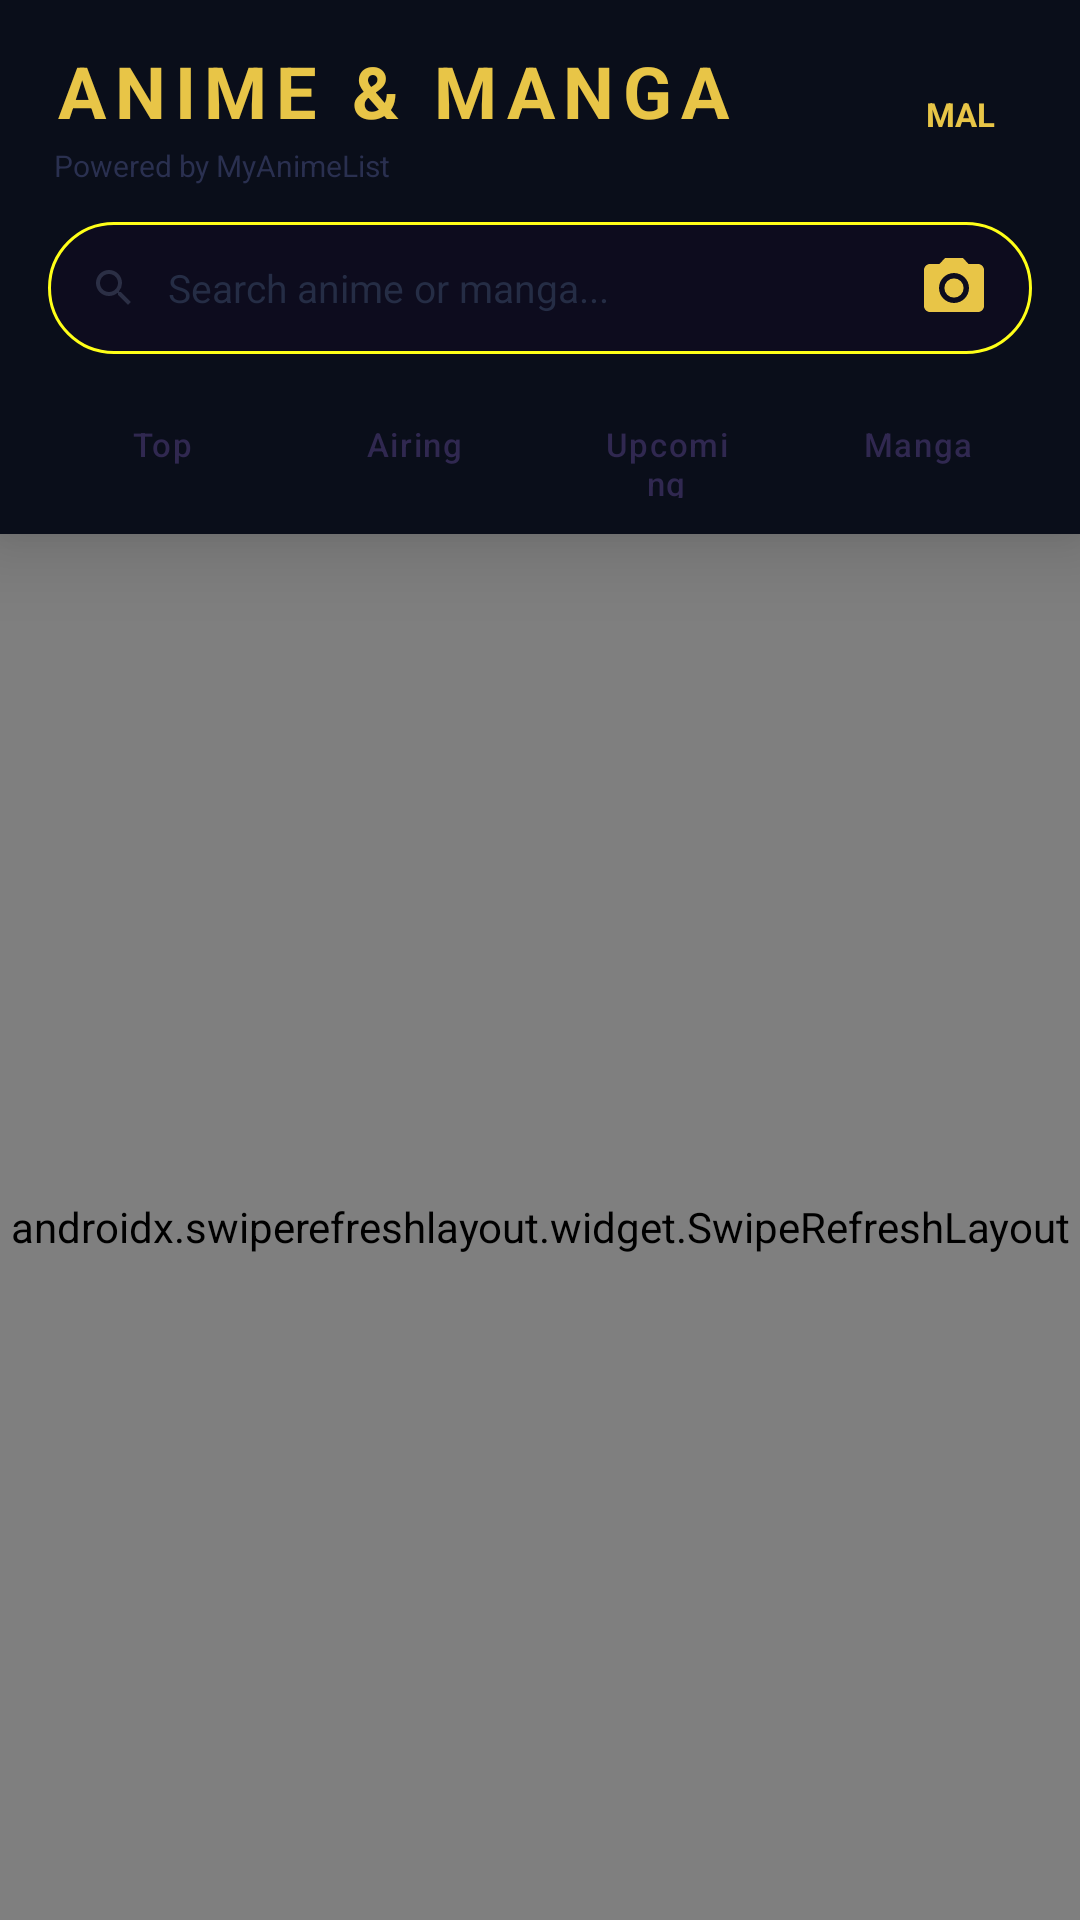

Layout XML and referenced resources for this Android screen:
<!-- AndroidManifest.xml: application theme Theme.Starlight -->
<!-- res/layout/fragment_anime.xml -->
<?xml version="1.0" encoding="utf-8"?>
<LinearLayout
    xmlns:android="http://schemas.android.com/apk/res/android"
    xmlns:app="http://schemas.android.com/apk/res-auto"
    android:layout_width="match_parent"
    android:layout_height="match_parent"
    android:orientation="vertical"
    android:background="#050810">

    
    <LinearLayout
        android:layout_width="match_parent"
        android:layout_height="wrap_content"
        android:orientation="vertical"
        android:background="#0A0E1A"
        android:elevation="16dp"
        android:paddingTop="14dp"
        android:paddingBottom="12dp">

        
        <LinearLayout
            android:layout_width="match_parent"
            android:layout_height="wrap_content"
            android:orientation="horizontal"
            android:gravity="center_vertical"
            android:paddingStart="18dp"
            android:paddingEnd="18dp"
            android:paddingBottom="12dp">

            <LinearLayout
                android:layout_width="0dp"
                android:layout_height="wrap_content"
                android:layout_weight="1"
                android:orientation="vertical">

                <TextView
                    android:layout_width="wrap_content"
                    android:layout_height="wrap_content"
                    android:text="ANIME &amp; MANGA"
                    android:textColor="#E8C547"
                    android:textSize="24sp"
                    android:textStyle="bold"
                    android:letterSpacing="0.12"/>

                <TextView
                    android:layout_width="wrap_content"
                    android:layout_height="wrap_content"
                    android:text="Powered by MyAnimeList"
                    android:textColor="#2A3050"
                    android:textSize="10sp"
                    android:layout_marginTop="2dp"/>

            </LinearLayout>

            <TextView
                android:layout_width="wrap_content"
                android:layout_height="wrap_content"
                android:text="MAL"
                android:textColor="#E8C547"
                android:textSize="11sp"
                android:textStyle="bold"
                android:background="@drawable/bg_badge_genre"
                android:paddingStart="10dp"
                android:paddingEnd="10dp"
                android:paddingTop="5dp"
                android:paddingBottom="5dp"/>

        </LinearLayout>

        
        <LinearLayout
            android:layout_width="match_parent"
            android:layout_height="44dp"
            android:orientation="horizontal"
            android:background="@drawable/bg_search_cosmos"
            android:layout_marginStart="16dp"
            android:layout_marginEnd="16dp"
            android:layout_marginBottom="12dp"
            android:paddingStart="14dp"
            android:paddingEnd="8dp"
            android:gravity="center_vertical">

            <ImageView
                android:layout_width="16dp"
                android:layout_height="16dp"
                android:src="@drawable/ic_search"
                android:contentDescription="Search"
                android:alpha="0.4"/>

            <EditText
                android:id="@+id/etAnimeSearch"
                android:layout_width="0dp"
                android:layout_height="match_parent"
                android:layout_weight="1"
                android:background="@null"
                android:hint="Search anime or manga..."
                android:textColor="#F0F4FF"
                android:textColorHint="#252D45"
                android:textSize="13sp"
                android:paddingStart="10dp"
                android:paddingEnd="6dp"
                android:imeOptions="actionSearch"
                android:inputType="text"
                android:autofillHints="no"
                android:singleLine="true"/>

            
            <ImageButton
                android:id="@+id/btnAnimeImageSearch"
                android:layout_width="36dp"
                android:layout_height="36dp"
                android:src="@drawable/ic_camera"
                android:contentDescription="Search by image"
                android:background="?attr/selectableItemBackgroundBorderless"
                app:tint="#E8C547"/>

            
            <ImageButton
                android:id="@+id/btnAnimeClear"
                android:layout_width="32dp"
                android:layout_height="32dp"
                android:src="@drawable/ic_close"
                android:contentDescription="Clear"
                android:background="?attr/selectableItemBackgroundBorderless"
                android:visibility="gone"/>

        </LinearLayout>

        
        <LinearLayout
            android:layout_width="match_parent"
            android:layout_height="36dp"
            android:orientation="horizontal"
            android:paddingStart="12dp"
            android:paddingEnd="12dp">

            <Button
                android:id="@+id/btnAnimeTab1"
                style="@style/TabBtn"
                android:layout_width="0dp"
                android:layout_weight="1"
                android:text="Top"/>

            <Button
                android:id="@+id/btnAnimeTab2"
                style="@style/TabBtn"
                android:layout_width="0dp"
                android:layout_weight="1"
                android:text="Airing"/>

            <Button
                android:id="@+id/btnAnimeTab3"
                style="@style/TabBtn"
                android:layout_width="0dp"
                android:layout_weight="1"
                android:text="Upcoming"/>

            <Button
                android:id="@+id/btnAnimeTab4"
                style="@style/TabBtn"
                android:layout_width="0dp"
                android:layout_weight="1"
                android:text="Manga"/>

        </LinearLayout>

    </LinearLayout>

    
    <androidx.swiperefreshlayout.widget.SwipeRefreshLayout
        android:id="@+id/swipeRefreshAnime"
        android:layout_width="match_parent"
        android:layout_height="0dp"
        android:layout_weight="1">

        <FrameLayout
            android:layout_width="match_parent"
            android:layout_height="match_parent">

            <androidx.recyclerview.widget.RecyclerView
                android:id="@+id/rvAnime"
                android:layout_width="match_parent"
                android:layout_height="match_parent"
                android:padding="6dp"
                android:clipToPadding="false"
                android:scrollbars="none"/>

            <LinearLayout
                android:id="@+id/layoutAnimeEmpty"
                android:layout_width="wrap_content"
                android:layout_height="wrap_content"
                android:layout_gravity="center"
                android:orientation="vertical"
                android:gravity="center"
                android:visibility="gone">

                <TextView
                    android:layout_width="wrap_content"
                    android:layout_height="wrap_content"
                    android:text="( ^_^ )"
                    android:textColor="#E8C547"
                    android:textSize="36sp"/>

                <TextView
                    android:layout_width="wrap_content"
                    android:layout_height="wrap_content"
                    android:text="Loading anime..."
                    android:textColor="#2A3050"
                    android:textSize="14sp"
                    android:layout_marginTop="12dp"/>

            </LinearLayout>

        </FrameLayout>

    </androidx.swiperefreshlayout.widget.SwipeRefreshLayout>

</LinearLayout>
<!-- resources referenced by this layout -->
<resources>
  <!-- drawable bg_search_cosmos (drawable) -->
  <?xml version="1.0" encoding="utf-8"?>
  <layer-list xmlns:android="http://schemas.android.com/apk/res/android">
      <item>
          <shape>
              <solid android:color="#0D0C1E"/>
              <corners android:radius="30dp"/>
          </shape>
      </item>
      <item>
          <shape>
              <solid android:color="#00000000"/>
              <stroke android:width="1dp" android:color="#FFFFFF18"/>
              <corners android:radius="30dp"/>
          </shape>
      </item>
  </layer-list>
  <!-- drawable ic_camera (drawable) -->
  <?xml version="1.0" encoding="utf-8"?>
  <vector xmlns:android="http://schemas.android.com/apk/res/android"
      android:width="24dp"
      android:height="24dp"
      android:viewportWidth="24"
      android:viewportHeight="24">
      <path
          android:fillColor="#FFB800"
          android:pathData="M12,12m-3.2,0a3.2,3.2 0,1 1,6.4 0a3.2,3.2 0,1 1,-6.4 0"/>
      <path
          android:fillColor="#FFB800"
          android:pathData="M9,2L7.17,4H4C2.9,4 2,4.9 2,6v12c0,1.1 0.9,2 2,2h16c1.1,0 2,-0.9 2,-2V6c0,-1.1 -0.9,-2 -2,-2h-3.17L15,2H9zm3,15c-2.76,0 -5,-2.24 -5,-5s2.24,-5 5,-5 5,2.24 5,5 -2.24,5 -5,5z"/>
  </vector>
  <!-- drawable ic_close (drawable) -->
  <?xml version="1.0" encoding="utf-8"?>
  <vector xmlns:android="http://schemas.android.com/apk/res/android"
      android:width="24dp"
      android:height="24dp"
      android:viewportWidth="24"
      android:viewportHeight="24">
      <path
          android:fillColor="#6B7799"
          android:pathData="M19,6.41L17.59,5 12,10.59 6.41,5 5,6.41 10.59,12 5,17.59 6.41,19 12,13.41 17.59,19 19,17.59 13.41,12z"/>
  </vector>
  <!-- drawable ic_search (drawable) -->
  <?xml version="1.0" encoding="utf-8"?>
  <vector xmlns:android="http://schemas.android.com/apk/res/android"
      android:width="24dp" android:height="24dp"
      android:viewportWidth="24" android:viewportHeight="24">
      <path android:fillColor="#5A6480"
          android:pathData="M15.5,14h-0.79l-0.28-0.27A6.471,6.471 0,0 0,16 9.5,6.5 6.5,0 1,0 9.5,16c1.61,0 3.09-0.59 4.23-1.57l0.27,0.28v0.79l5,4.99L20.49,19l-4.99-5zM9.5,14C7.01,14 5,11.99 5,9.5S7.01,5 9.5,5 14,7.01 14,9.5 11.99,14 9.5,14z"/>
  </vector>
  <style name="TabBtn" parent="Widget.MaterialComponents.Button.TextButton">
          <item name="android:layout_height">36dp</item>
          <item name="android:layout_marginStart">3dp</item>
          <item name="android:layout_marginEnd">3dp</item>
          <item name="android:textSize">11sp</item>
          <item name="android:textColor">@color/tab_text_selector</item>
          <item name="android:backgroundTint">@color/tab_bg_selector</item>
          <item name="android:paddingStart">16dp</item>
          <item name="android:paddingEnd">16dp</item>
          <item name="cornerRadius">18dp</item>
          <item name="android:textAllCaps">false</item>
          <item name="android:letterSpacing">0.05</item>
          <item name="android:fontFamily">sans-serif-medium</item>
      </style>
  <color name="bg_deep">#03020A</color>
  <color name="bg_void">#000000</color>
  <color name="text_primary">#FFFFFF</color>
  <color name="bg_card">#0D0C1E</color>
  <style name="StarActionBar" parent="Widget.AppCompat.ActionBar.Solid">
          <item name="background">@color/bg_void</item>
          <item name="elevation">0dp</item>
      </style>
  <style name="StarActionBarTheme" parent="ThemeOverlay.AppCompat.Dark.ActionBar">
          <item name="android:textColorPrimary">@color/gold_blaze</item>
      </style>
  <color name="gold_blaze">#FFB700</color>
</resources>
